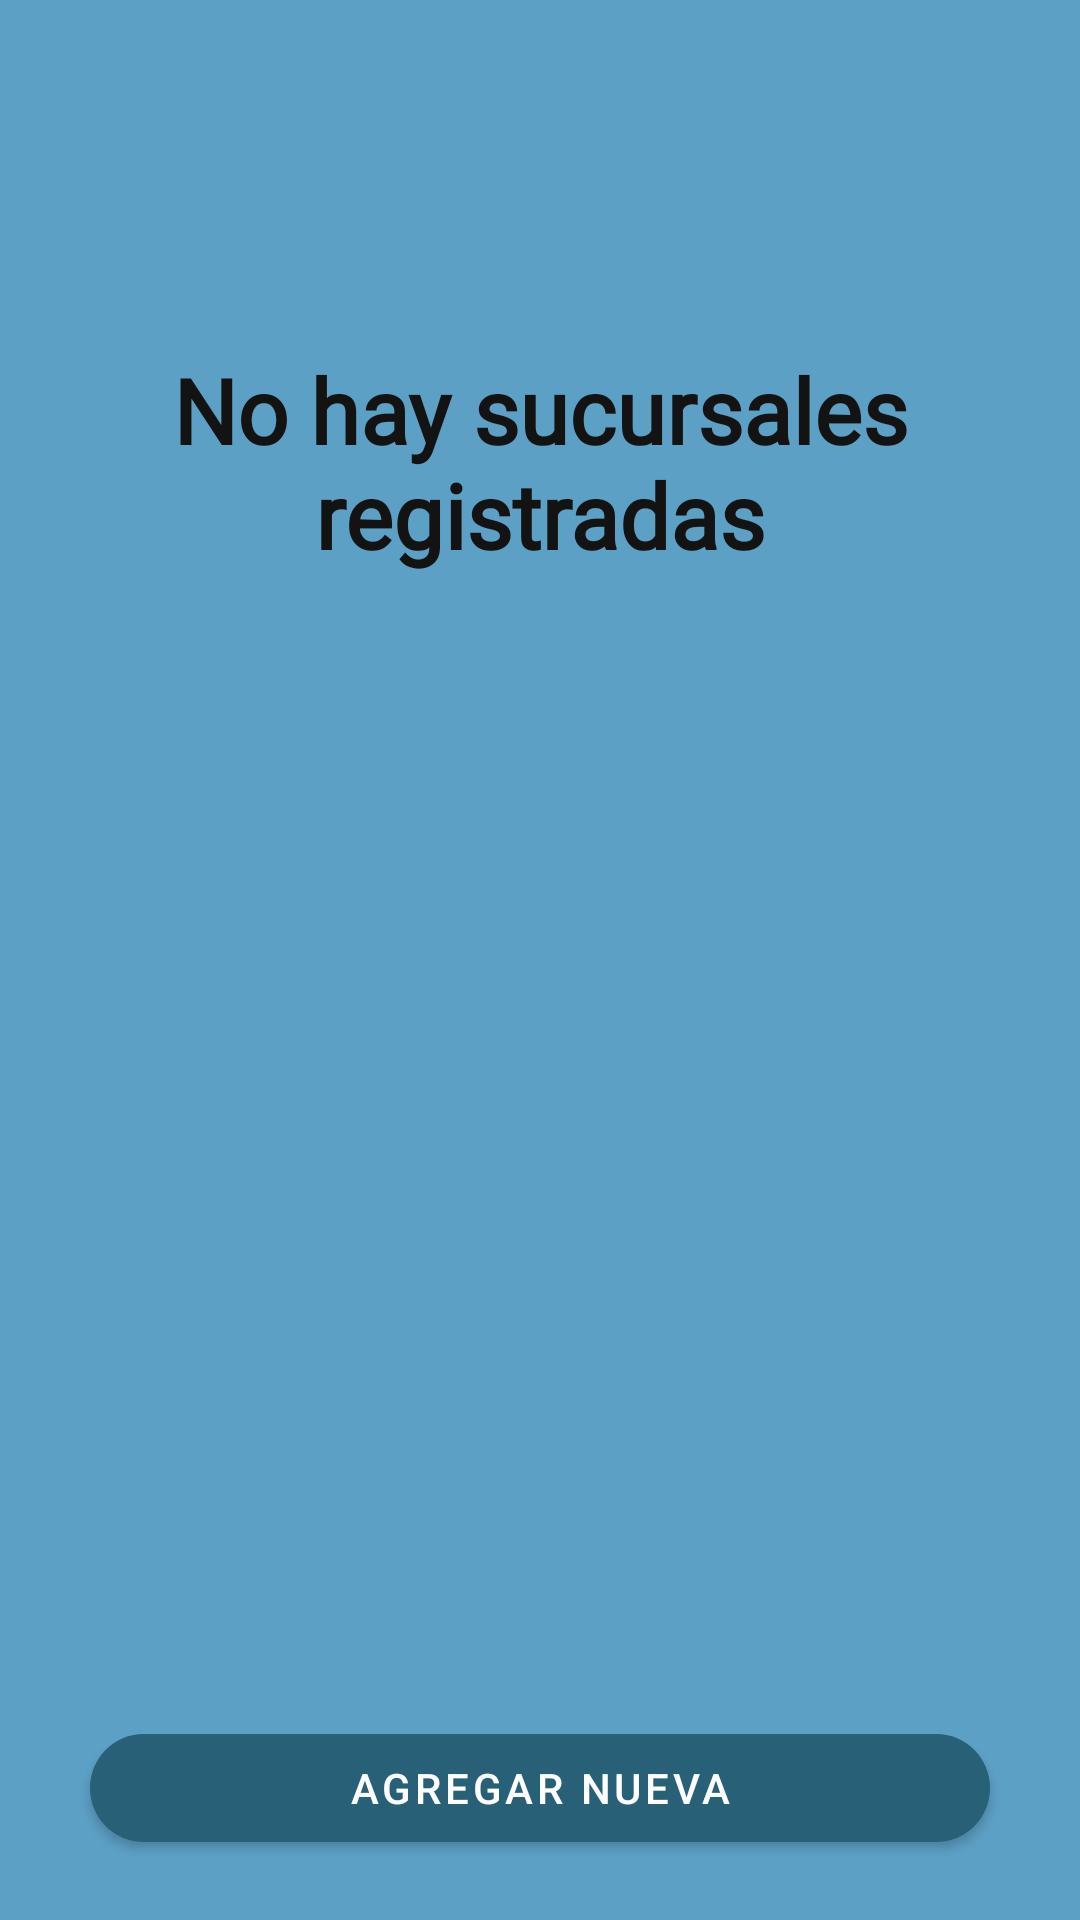

Reconstruct the res/layout file that produces this screen, plus the resources it refers to.
<!-- AndroidManifest.xml: application theme Theme.Tiendita -->
<!-- res/layout/fragment_listado_sucursal.xml -->
<?xml version="1.0" encoding="utf-8"?>
<LinearLayout xmlns:android="http://schemas.android.com/apk/res/android"
    xmlns:tools="http://schemas.android.com/tools"
    android:layout_width="match_parent"
    android:layout_height="match_parent"
    xmlns:app="http://schemas.android.com/apk/res-auto"
    android:background="@color/background_color"
    android:padding="20dp"
    android:orientation="vertical"
    tools:context=".ui.tiendas.ListadoSucursalFragment">

    <TextView
        android:id="@+id/tv_sin_sucursales_label"
        android:layout_width="match_parent"
        android:layout_height="0dp"
        android:layout_weight="1"
        android:layout_marginBottom="10dp"
        android:fontFamily="@font/myriadproregular"
        android:gravity="center"
        android:text="@string/sin_sucursales_registradas"
        android:textColor="@color/font_color"
        android:textSize="30sp"
        android:textStyle="bold" />

        <ListView
            android:id="@+id/lv_tiendas"
            android:layout_width="match_parent"
            android:layout_height="0dp"
            android:layout_gravity="top"
            android:layout_weight="1"
            />

        <com.google.android.material.button.MaterialButton
            android:id="@+id/bttn_agrega_sucursal"
            android:layout_width="300dp"
            android:layout_height="wrap_content"
            android:layout_marginTop="5dp"
            android:layout_gravity="center"
            android:text="@string/action_agregar"
            app:cornerRadius="40dp"/>

</LinearLayout>
<!-- resources referenced by this layout -->
<resources>
  <color name="background_color">#5da0c6</color>
  <color name="font_color">#131313</color>
  <string name="action_agregar">Agregar Nueva</string>
  <string name="sin_sucursales_registradas">No hay sucursales registradas</string>
  <style name="Theme.Tiendita" parent="Theme.MaterialComponents.DayNight.DarkActionBar">
          
          <item name="colorPrimary">#276077</item>
          <item name="colorPrimaryVariant">#06628C</item>
          <item name="colorOnPrimary">@color/white</item>
          
          <item name="colorSecondary">@color/teal_200</item>
          <item name="colorSecondaryVariant">@color/teal_700</item>
          <item name="colorOnSecondary">@color/black</item>
          
          <item name="android:statusBarColor" tools:targetApi="l">?attr/colorPrimaryVariant</item>
          
      </style>
  <color name="white">#FFFFFFFF</color>
  
      //Colores generales
  <color name="teal_200">#FF03DAC5</color>
  <color name="teal_700">#FF018786</color>
  <color name="black">#FF000000</color>
</resources>
